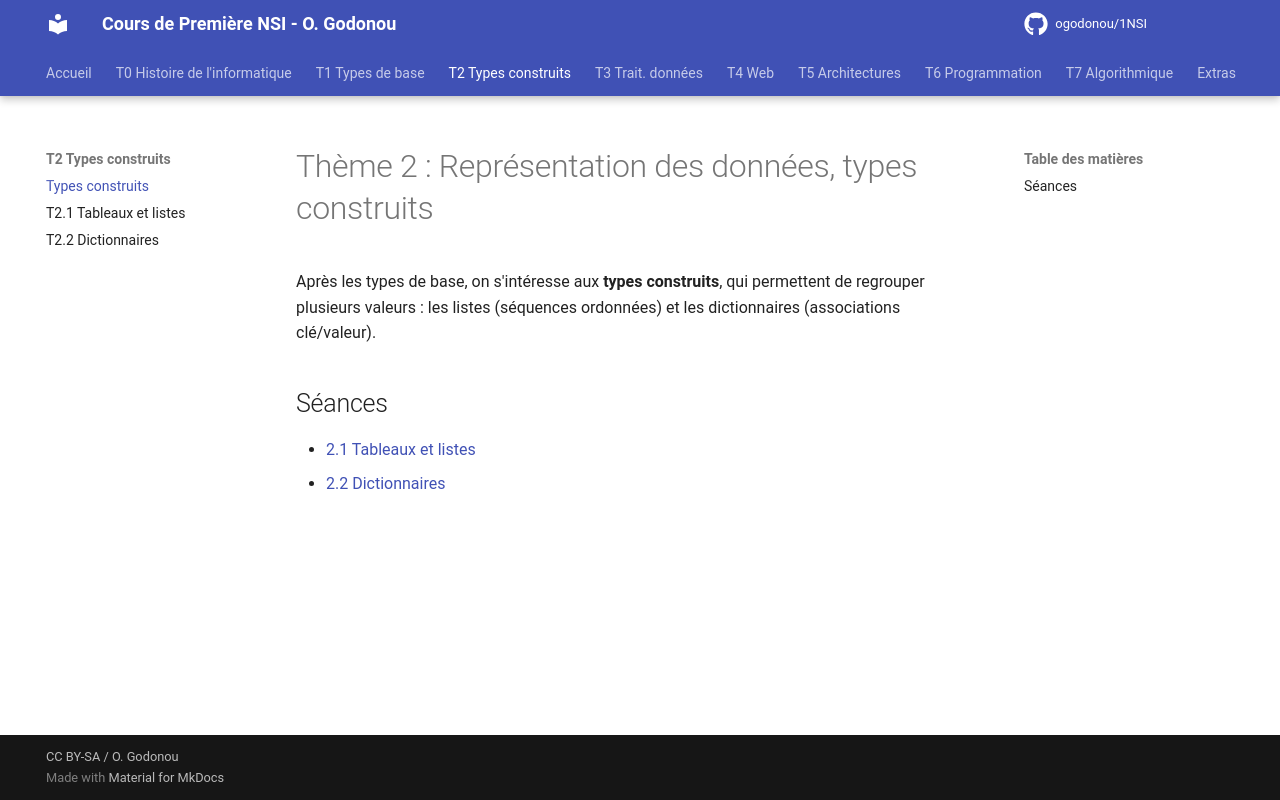

repository: OscarGomap/NSI1ere_OscarGODONOU · page: T02_TypesConstruits/accueil/index.html · generator: mkdocs

# Thème 2 : Représentation des données, types construits

Après les types de base, on s'intéresse aux **types construits**, qui
permettent de regrouper plusieurs valeurs : les listes (séquences ordonnées)
et les dictionnaires (associations clé/valeur).

## Séances

- [2.1 Tableaux et listes](T2.1_Listes.md)
- [2.2 Dictionnaires](T2.2_Dictionnaires.md)
